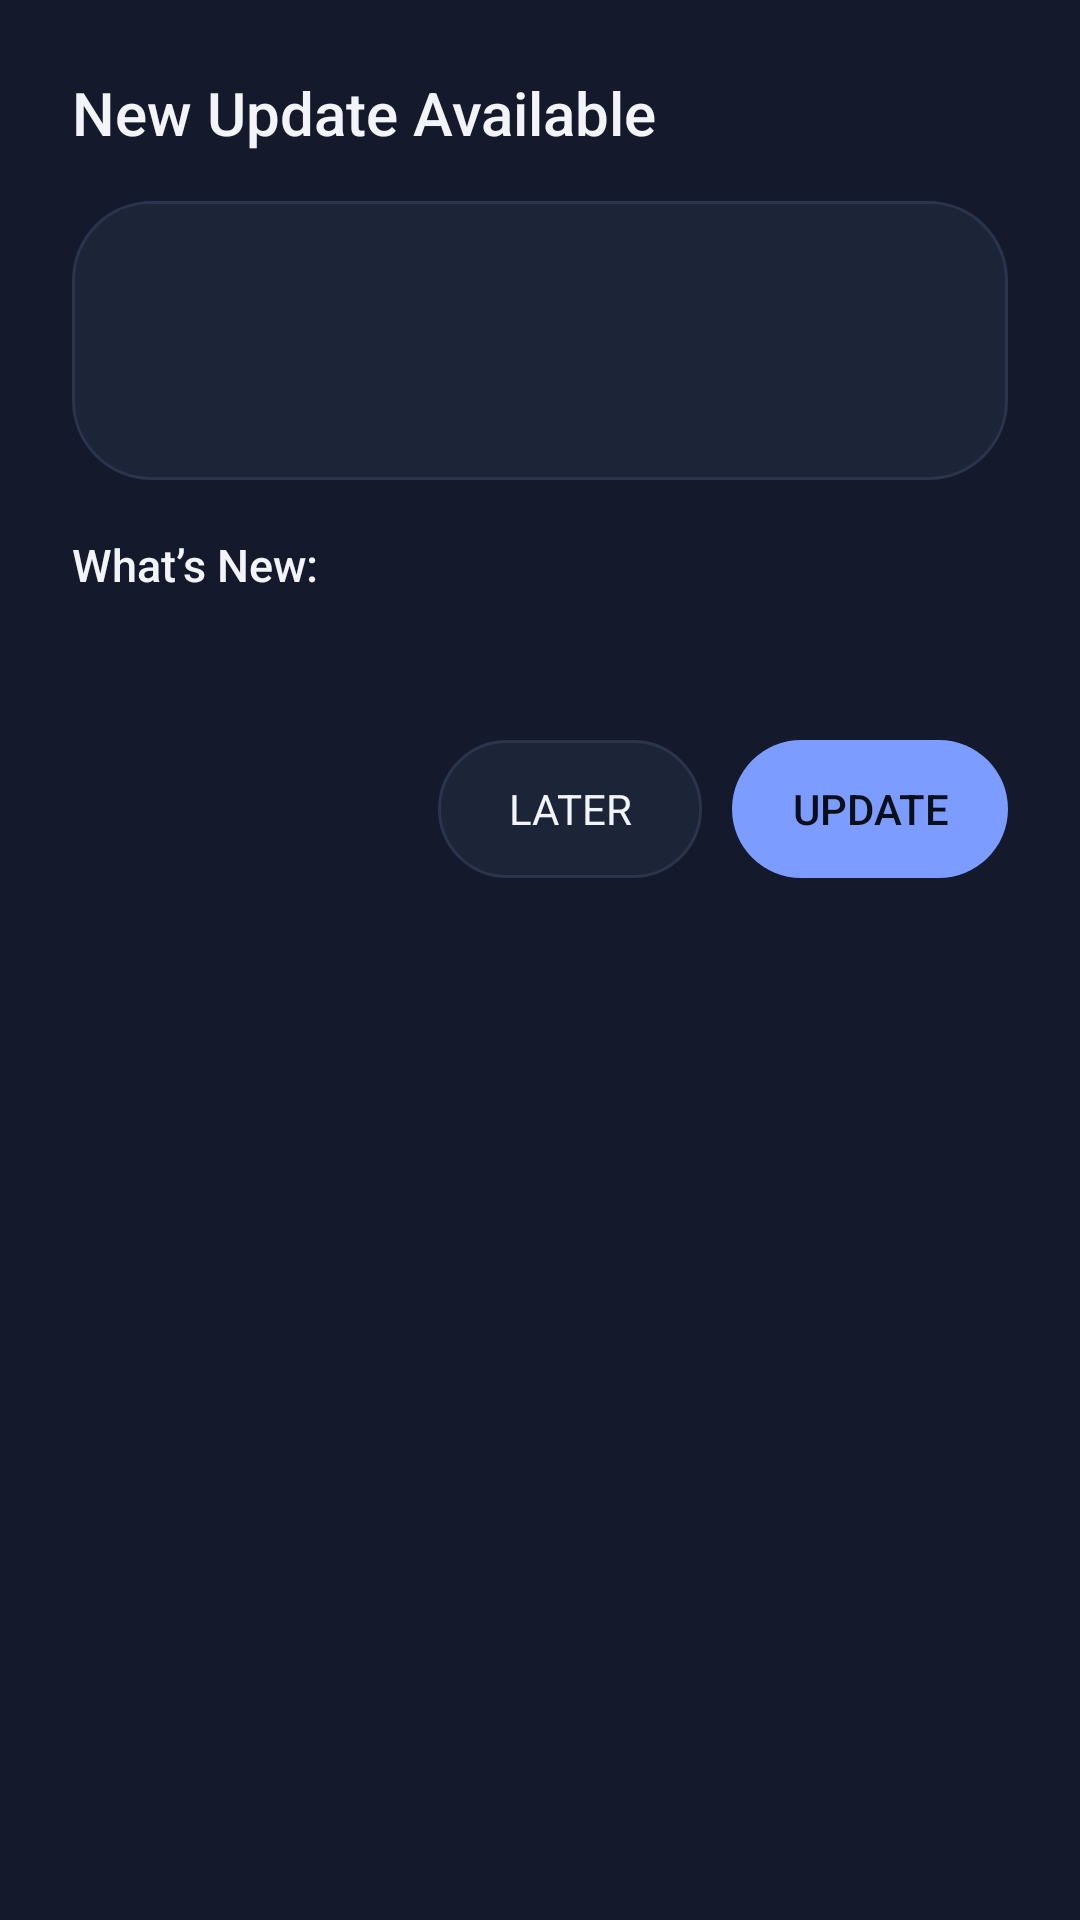

Reconstruct the res/layout file that produces this screen, plus the resources it refers to.
<!-- AndroidManifest.xml: application theme Theme.Assistant -->
<!-- res/layout/dialog_update.xml -->
<?xml version="1.0" encoding="utf-8"?>
<ScrollView xmlns:android="http://schemas.android.com/apk/res/android"
    android:layout_width="match_parent"
    android:layout_height="wrap_content"
    android:background="@color/surface">
    <LinearLayout android:layout_width="match_parent" android:layout_height="wrap_content" android:orientation="vertical" android:padding="24dp">
        <TextView android:id="@+id/updTitle" android:layout_width="wrap_content" android:layout_height="wrap_content" style="@style/Text.Title" android:text="@string/update_title"/>
        <TextView android:id="@+id/updMandatory" android:layout_width="wrap_content" android:layout_height="wrap_content" style="@style/Text.Caption" android:textColor="@color/warning" android:layout_marginTop="4dp" android:text="This update is required to keep using the assistant." android:visibility="gone"/>

        <LinearLayout android:layout_width="match_parent" android:layout_height="wrap_content" android:orientation="vertical" android:layout_marginTop="16dp" android:padding="14dp" android:background="@drawable/bg_input">
            <TextView android:id="@+id/updCurrent" android:layout_width="wrap_content" android:layout_height="wrap_content" style="@style/Text.Body" android:textColor="@color/text_muted"/>
            <TextView android:id="@+id/updNew" android:layout_width="wrap_content" android:layout_height="wrap_content" style="@style/Text.Body" android:layout_marginTop="4dp" android:textColor="@color/accent" android:fontFamily="sans-serif-medium"/>
            <TextView android:id="@+id/updMeta" android:layout_width="wrap_content" android:layout_height="wrap_content" style="@style/Text.Caption" android:layout_marginTop="4dp"/>
        </LinearLayout>

        <TextView android:id="@+id/updNotesTitle" android:layout_width="wrap_content" android:layout_height="wrap_content" style="@style/Text.Body" android:fontFamily="sans-serif-medium" android:layout_marginTop="18dp" android:text="What’s New:"/>
        <TextView android:id="@+id/updNotes" android:layout_width="match_parent" android:layout_height="wrap_content" style="@style/Text.Body" android:layout_marginTop="6dp" android:textColor="@color/text_muted" android:maxHeight="220dp" android:scrollbars="vertical"/>

        
        <LinearLayout android:id="@+id/updProgressBox" android:layout_width="match_parent" android:layout_height="wrap_content" android:orientation="vertical" android:layout_marginTop="18dp" android:visibility="gone">
            <LinearLayout android:layout_width="match_parent" android:layout_height="wrap_content" android:orientation="horizontal">
                <TextView android:id="@+id/updStatus" android:layout_width="0dp" android:layout_height="wrap_content" android:layout_weight="1" style="@style/Text.Body" android:text="Downloading update..."/>
                <TextView android:id="@+id/updPercent" android:layout_width="wrap_content" android:layout_height="wrap_content" style="@style/Text.Body" android:fontFamily="sans-serif-medium" android:textColor="@color/accent" android:text="0%"/>
            </LinearLayout>
            <ProgressBar android:id="@+id/updProgress" style="?android:attr/progressBarStyleHorizontal" android:layout_width="match_parent" android:layout_height="wrap_content" android:layout_marginTop="8dp" android:max="100" android:progressTint="@color/accent" android:progressBackgroundTint="@color/outline"/>
            <TextView android:id="@+id/updDetail" android:layout_width="wrap_content" android:layout_height="wrap_content" style="@style/Text.Caption" android:layout_marginTop="6dp"/>
        </LinearLayout>

        <LinearLayout android:layout_width="match_parent" android:layout_height="wrap_content" android:orientation="horizontal" android:gravity="end" android:layout_marginTop="22dp">
            <Button android:id="@+id/updSecondary" android:layout_width="wrap_content" android:layout_height="46dp" style="@style/Button.Ghost" android:text="LATER"/>
            <Button android:id="@+id/updPrimary" android:layout_width="wrap_content" android:layout_height="46dp" android:layout_marginStart="10dp" style="@style/Button.Primary" android:text="UPDATE"/>
        </LinearLayout>
    </LinearLayout>
</ScrollView>
<!-- resources referenced by this layout -->
<resources>
  <color name="accent">#38D9A9</color>
  <color name="outline">#2A344D</color>
  <color name="surface">#141A2B</color>
  <color name="text_muted">#9AA3B8</color>
  <color name="warning">#FFC857</color>
  <!-- drawable bg_input (drawable) -->
  <?xml version="1.0" encoding="utf-8"?>
  <shape xmlns:android="http://schemas.android.com/apk/res/android" android:shape="rectangle">
      <solid android:color="@color/surface_2"/>
      <stroke android:width="1dp" android:color="@color/outline"/>
      <corners android:radius="26dp"/>
  </shape>
  <string name="update_title">New Update Available</string>
  <style name="Button.Ghost" parent="android:Widget.Material.Button">
          <item name="android:background">@drawable/bg_button_ghost</item>
          <item name="android:textColor">@color/text</item>
          <item name="android:textAllCaps">false</item>
          <item name="android:stateListAnimator">@null</item>
      </style>
  <style name="Button.Primary" parent="android:Widget.Material.Button">
          <item name="android:background">@drawable/bg_button_primary</item>
          <item name="android:textColor">@color/on_primary</item>
          <item name="android:textAllCaps">false</item>
          <item name="android:fontFamily">sans-serif-medium</item>
          <item name="android:paddingStart">20dp</item>
          <item name="android:paddingEnd">20dp</item>
          <item name="android:stateListAnimator">@null</item>
      </style>
  <style name="Text.Body" parent="android:Widget.TextView">
          <item name="android:textSize">15sp</item>
          <item name="android:textColor">@color/text</item>
          <item name="android:lineSpacingExtra">3dp</item>
      </style>
  <style name="Text.Caption" parent="android:Widget.TextView">
          <item name="android:textSize">12sp</item>
          <item name="android:textColor">@color/text_muted</item>
      </style>
  <style name="Text.Title" parent="android:Widget.TextView">
          <item name="android:textSize">20sp</item>
          <item name="android:textColor">@color/text</item>
          <item name="android:fontFamily">sans-serif-medium</item>
      </style>
  <style name="Theme.Assistant" parent="android:Theme.Material.NoActionBar">
          <item name="android:colorPrimary">@color/primary</item>
          <item name="android:colorPrimaryDark">@color/bg</item>
          <item name="android:colorAccent">@color/accent</item>
          <item name="android:windowBackground">@color/bg</item>
          <item name="android:statusBarColor">@color/bg</item>
          <item name="android:navigationBarColor">@color/bg</item>
          <item name="android:textColorPrimary">@color/text</item>
          <item name="android:textColorSecondary">@color/text_muted</item>
          <item name="android:textColorHint">@color/text_muted</item>
          <item name="android:windowLightStatusBar">false</item>
          <item name="android:fontFamily">sans-serif</item>
      </style>
  <color name="surface_2">#1C2438</color>
  <!-- drawable bg_button_ghost (drawable) -->
  <?xml version="1.0" encoding="utf-8"?>
  <ripple xmlns:android="http://schemas.android.com/apk/res/android" android:color="#30FFFFFF">
      <item>
          <shape android:shape="rectangle">
              <solid android:color="@color/surface_2"/>
              <stroke android:width="1dp" android:color="@color/outline"/>
              <corners android:radius="24dp"/>
          </shape>
      </item>
  </ripple>
  <color name="text">#F2F4F8</color>
  <!-- drawable bg_button_primary (drawable) -->
  <?xml version="1.0" encoding="utf-8"?>
  <ripple xmlns:android="http://schemas.android.com/apk/res/android" android:color="#40FFFFFF">
      <item>
          <shape android:shape="rectangle">
              <solid android:color="@color/primary"/>
              <corners android:radius="24dp"/>
          </shape>
      </item>
  </ripple>
  <color name="on_primary">#0B0F1A</color>
  <color name="primary">#7C9CFF</color>
  <color name="bg">#0B0F1A</color>
</resources>
